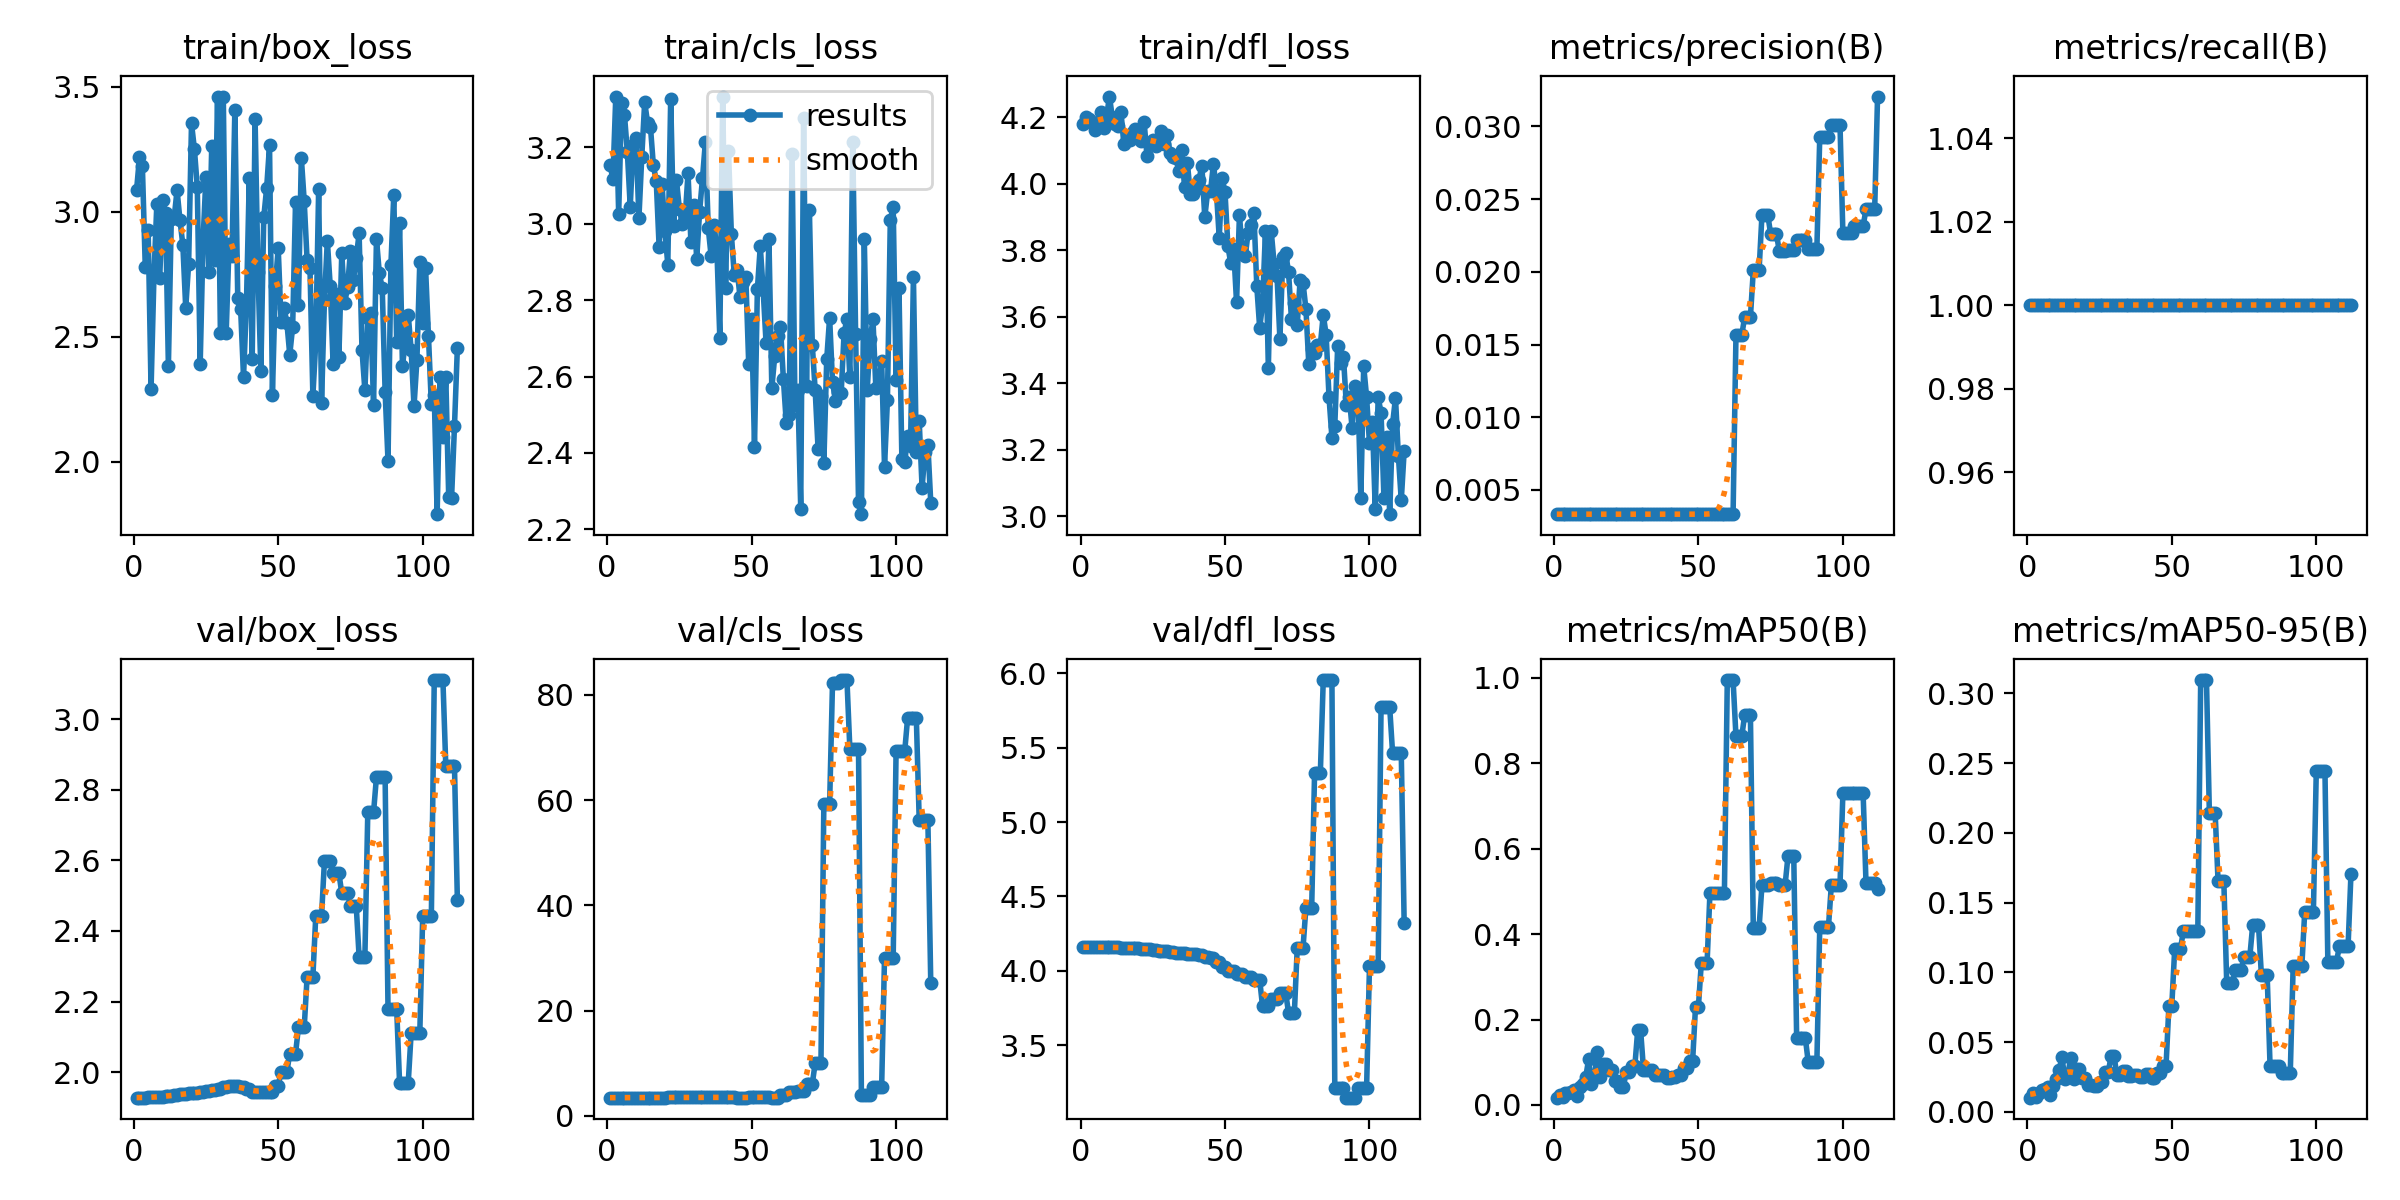

The table this chart was drawn from, first rows:
epoch, time, train/box_loss, train/cls_loss, train/dfl_loss, metrics/precision(B), metrics/recall(B), metrics/mAP50(B), metrics/mAP50-95(B), val/box_loss, val/cls_loss, val/dfl_loss, lr/pg0, lr/pg1, lr/pg2
1, 7.105, 3.089, 3.154, 4.178, 0.00333, 1, 0.01706, 0.01026, 1.928, 3.478, 4.159, 0, 0, 0
2, 10.04, 3.219, 3.117, 4.2, 0.00333, 1, 0.02296, 0.01327, 1.928, 3.479, 4.159, 1.9998e-05, 1.9998e-05, 1.9998e-05
3, 12.92, 3.183, 3.333, 4.194, 0.00333, 1, 0.01776, 0.01109, 1.928, 3.481, 4.159, 3.99921e-05, 3.99921e-05, 3.99921e-05
4, 15.82, 2.779, 3.026, 4.186, 0.00333, 1, 0.02739, 0.01368, 1.928, 3.482, 4.159, 5.99822e-05, 5.99822e-05, 5.99822e-05
5, 18.78, 2.927, 3.317, 4.161, 0.00333, 1, 0.02816, 0.01607, 1.928, 3.483, 4.159, 7.99683e-05, 7.99683e-05, 7.99683e-05
6, 21.68, 2.29, 3.285, 4.184, 0.00333, 1, 0.03109, 0.01644, 1.929, 3.485, 4.159, 9.99505e-05, 9.99505e-05, 9.99505e-05
7, 24.81, 2.743, 3.188, 4.217, 0.00333, 1, 0.03596, 0.01811, 1.929, 3.486, 4.159, 0.0001199, 0.0001199, 0.0001199
8, 27.51, 3.032, 3.044, 4.168, 0.00333, 1, 0.02147, 0.01227, 1.929, 3.489, 4.158, 0.0001399, 0.0001399, 0.0001399
9, 30.16, 2.736, 3.206, 4.2, 0.00333, 1, 0.04146, 0.01831, 1.93, 3.491, 4.158, 0.0001599, 0.0001599, 0.0001599
10, 32.86, 3.05, 3.225, 4.262, 0.00333, 1, 0.04975, 0.02338, 1.931, 3.493, 4.158, 0.0001798, 0.0001798, 0.0001798
11, 35.51, 2.997, 3.014, 4.201, 0.00333, 1, 0.06489, 0.03024, 1.932, 3.495, 4.158, 0.0001998, 0.0001998, 0.0001998
12, 38.19, 2.383, 3.176, 4.181, 0.00333, 1, 0.1066, 0.03915, 1.933, 3.497, 4.158, 0.0002198, 0.0002198, 0.0002198
13, 41.02, 2.971, 3.318, 4.174, 0.00333, 1, 0.04815, 0.0235, 1.933, 3.499, 4.157, 0.0002397, 0.0002397, 0.0002397
14, 45.72, 2.978, 3.264, 4.216, 0.00333, 1, 0.06351, 0.02646, 1.935, 3.5, 4.157, 0.0002597, 0.0002597, 0.0002597
15, 49.83, 3.087, 3.253, 4.119, 0.00333, 1, 0.1244, 0.03885, 1.936, 3.501, 4.156, 0.0002796, 0.0002796, 0.0002796
16, 53.31, 2.968, 3.153, 4.131, 0.00333, 1, 0.06633, 0.02399, 1.937, 3.503, 4.155, 0.0002996, 0.0002996, 0.0002996
17, 56.09, 2.868, 3.112, 4.133, 0.00333, 1, 0.09629, 0.03079, 1.938, 3.506, 4.154, 0.0003195, 0.0003195, 0.0003195
18, 58.61, 2.615, 2.939, 4.155, 0.00333, 1, 0.09629, 0.03079, 1.938, 3.506, 4.154, 0.0003394, 0.0003394, 0.0003394
19, 61.25, 2.791, 3.105, 4.164, 0.00333, 1, 0.08292, 0.02417, 1.94, 3.509, 4.152, 0.0003594, 0.0003594, 0.0003594
20, 64.29, 3.354, 2.981, 4.14, 0.00333, 1, 0.08292, 0.02417, 1.94, 3.509, 4.152, 0.0003793, 0.0003793, 0.0003793
21, 67.03, 3.252, 2.893, 4.127, 0.00333, 1, 0.05528, 0.01916, 1.942, 3.513, 4.149, 0.0003992, 0.0003992, 0.0003992
22, 69.91, 3.099, 3.327, 4.187, 0.00333, 1, 0.05528, 0.01916, 1.942, 3.513, 4.149, 0.0004191, 0.0004191, 0.0004191
23, 72.63, 2.39, 2.994, 4.084, 0.00333, 1, 0.04089, 0.01893, 1.944, 3.516, 4.146, 0.000439, 0.000439, 0.000439
24, 75.35, 2.887, 3.114, 4.123, 0.00333, 1, 0.04089, 0.01893, 1.944, 3.516, 4.146, 0.000459, 0.000459, 0.000459
25, 78.27, 3.141, 3.039, 4.132, 0.00333, 1, 0.07654, 0.02167, 1.946, 3.518, 4.141, 0.0004789, 0.0004789, 0.0004789
26, 80.99, 2.761, 3, 4.113, 0.00333, 1, 0.07654, 0.02167, 1.946, 3.518, 4.141, 0.0004988, 0.0004988, 0.0004988
27, 83.9, 3.264, 3.015, 4.128, 0.00333, 1, 0.09045, 0.02845, 1.95, 3.517, 4.136, 0.0005187, 0.0005187, 0.0005187
28, 86.6, 2.806, 3.132, 4.159, 0.00333, 1, 0.09045, 0.02845, 1.95, 3.517, 4.136, 0.0005386, 0.0005386, 0.0005386
29, 89.52, 3.46, 2.951, 4.121, 0.00333, 1, 0.1756, 0.04011, 1.953, 3.52, 4.131, 0.0005584, 0.0005584, 0.0005584
30, 92.73, 2.514, 3.048, 4.146, 0.00333, 1, 0.1756, 0.04011, 1.953, 3.52, 4.131, 0.0005783, 0.0005783, 0.0005783
31, 96.49, 3.462, 2.907, 4.093, 0.00333, 1, 0.08292, 0.02653, 1.959, 3.527, 4.128, 0.0005982, 0.0005982, 0.0005982
32, 100.3, 2.517, 3.031, 4.082, 0.00333, 1, 0.08292, 0.02653, 1.959, 3.527, 4.128, 0.0006181, 0.0006181, 0.0006181
33, 105.1, 2.87, 3.118, 4.076, 0.00333, 1, 0.08292, 0.02942, 1.961, 3.534, 4.123, 0.000638, 0.000638, 0.000638
34, 109.2, 2.824, 3.213, 4.039, 0.00333, 1, 0.08292, 0.02942, 1.961, 3.534, 4.123, 0.0006578, 0.0006578, 0.0006578
35, 112.6, 3.41, 2.988, 4.101, 0.00333, 1, 0.07107, 0.02585, 1.961, 3.535, 4.118, 0.0006777, 0.0006777, 0.0006777
36, 115.6, 2.654, 2.915, 3.991, 0.00333, 1, 0.07107, 0.02585, 1.961, 3.535, 4.118, 0.0006976, 0.0006976, 0.0006976
37, 118.7, 2.611, 2.998, 4.061, 0.00333, 1, 0.07107, 0.02644, 1.958, 3.536, 4.115, 0.0007174, 0.0007174, 0.0007174
38, 121.8, 2.34, 2.93, 3.969, 0.00333, 1, 0.07107, 0.02644, 1.958, 3.536, 4.115, 0.0007373, 0.0007373, 0.0007373
39, 124.5, 2.628, 2.701, 3.97, 0.00333, 1, 0.06293, 0.02512, 1.951, 3.548, 4.113, 0.0007571, 0.0007571, 0.0007571
40, 127.6, 3.137, 3.332, 3.985, 0.00333, 1, 0.06293, 0.02512, 1.951, 3.548, 4.113, 0.000777, 0.000777, 0.000777
41, 130.7, 2.411, 2.833, 4.013, 0.00333, 1, 0.06633, 0.02708, 1.943, 3.529, 4.107, 0.0007968, 0.0007968, 0.0007968
42, 133.9, 3.37, 3.19, 4.055, 0.00333, 1, 0.06633, 0.02708, 1.943, 3.529, 4.107, 0.0008167, 0.0008167, 0.0008167
43, 137.3, 2.761, 2.972, 3.899, 0.00333, 1, 0.0695, 0.02437, 1.944, 3.522, 4.094, 0.0008365, 0.0008365, 0.0008365
44, 140.5, 2.364, 2.866, 3.977, 0.00333, 1, 0.0695, 0.02437, 1.944, 3.522, 4.094, 0.0008563, 0.0008563, 0.0008563
45, 144, 2.978, 2.879, 3.978, 0.00333, 1, 0.08583, 0.02807, 1.943, 3.507, 4.083, 0.0008762, 0.0008762, 0.0008762
46, 147.1, 3.095, 2.807, 4.06, 0.00333, 1, 0.08583, 0.02807, 1.943, 3.507, 4.083, 0.000896, 0.000896, 0.000896
47, 150, 3.266, 2.848, 3.982, 0.00333, 1, 0.1029, 0.03269, 1.945, 3.485, 4.062, 0.0009158, 0.0009158, 0.0009158
48, 152.9, 2.269, 2.86, 3.838, 0.00333, 1, 0.1029, 0.03269, 1.945, 3.485, 4.062, 0.0009356, 0.0009356, 0.0009356
49, 155.8, 2.702, 2.633, 4.016, 0.00333, 1, 0.2296, 0.07626, 1.962, 3.512, 4.026, 0.0009554, 0.0009554, 0.0009554
50, 158.6, 2.856, 2.751, 3.975, 0.00333, 1, 0.2296, 0.07626, 1.962, 3.512, 4.026, 0.0009752, 0.0009752, 0.0009752
51, 162.6, 2.56, 2.415, 3.813, 0.00333, 1, 0.3317, 0.1167, 2.001, 3.574, 3.998, 0.000995, 0.000995, 0.000995
52, 165.5, 2.617, 2.828, 3.76, 0.00333, 1, 0.3317, 0.1167, 2.001, 3.574, 3.998, 0.001015, 0.001015, 0.001015
53, 168.5, 2.557, 2.94, 3.803, 0.00333, 1, 0.3317, 0.1167, 2.001, 3.574, 3.998, 0.001035, 0.001035, 0.001035
54, 171.5, 2.428, 2.826, 3.643, 0.00333, 1, 0.4975, 0.1298, 2.053, 3.531, 3.976, 0.001054, 0.001054, 0.001054
55, 174.7, 2.54, 2.689, 3.907, 0.00333, 1, 0.4975, 0.1298, 2.053, 3.531, 3.976, 0.001074, 0.001074, 0.001074
56, 178.1, 3.038, 2.959, 3.795, 0.00333, 1, 0.4975, 0.1298, 2.053, 3.531, 3.976, 0.001094, 0.001094, 0.001094
57, 183.4, 2.627, 2.569, 3.783, 0.00333, 1, 0.4975, 0.1296, 2.127, 3.504, 3.959, 0.001114, 0.001114, 0.001114
58, 188.9, 3.217, 2.653, 3.853, 0.00333, 1, 0.4975, 0.1296, 2.127, 3.504, 3.959, 0.001134, 0.001134, 0.001134
59, 192.4, 3.044, 2.706, 3.877, 0.00333, 1, 0.4975, 0.1296, 2.127, 3.504, 3.959, 0.001153, 0.001153, 0.001153
60, 195.3, 2.807, 2.729, 3.913, 0.00333, 1, 0.995, 0.3096, 2.269, 3.948, 3.94, 0.001173, 0.001173, 0.001173
... 52 more rows
